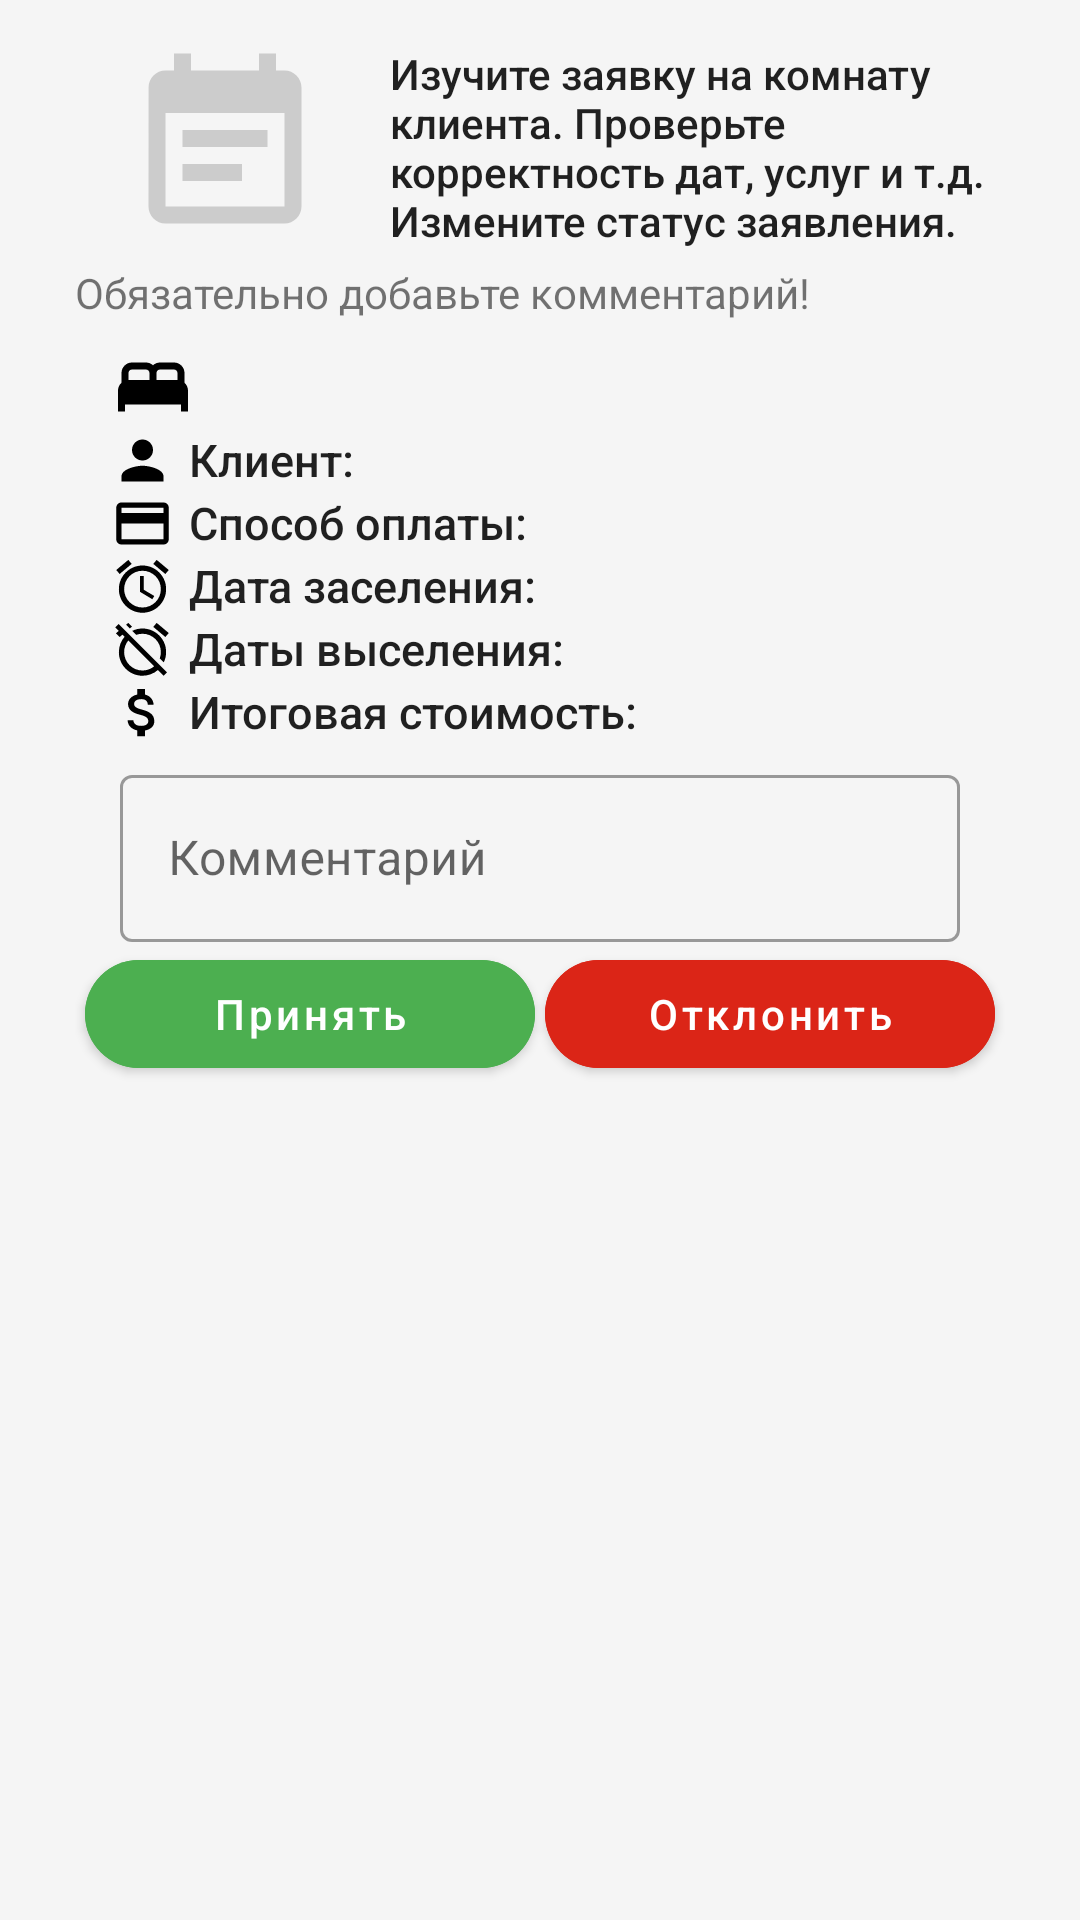

Produce the Android XML layout that renders to this screen, including the resource entries it uses.
<!-- AndroidManifest.xml: application theme Theme.CourseWorkDataBase -->
<!-- res/layout/fragment_bid_admin.xml -->
<?xml version="1.0" encoding="utf-8"?>
<ScrollView xmlns:android="http://schemas.android.com/apk/res/android"
    xmlns:app="http://schemas.android.com/apk/res-auto"
    xmlns:tools="http://schemas.android.com/tools"
    style="@style/CustomFragment"
    android:layout_width="match_parent"
    android:layout_height="match_parent">

    <androidx.constraintlayout.widget.ConstraintLayout
        android:layout_width="match_parent"
        android:layout_height="wrap_content"
        android:paddingStart="25dp"
        android:paddingTop="15dp"
        android:paddingEnd="25dp"
        android:paddingBottom="15dp">

        <LinearLayout
            android:id="@+id/linear"
            android:layout_width="wrap_content"
            android:layout_height="wrap_content"
            android:orientation="horizontal"
            app:layout_constraintEnd_toEndOf="parent"
            app:layout_constraintStart_toStartOf="parent"
            app:layout_constraintTop_toTopOf="parent"
            tools:ignore="UseCompoundDrawables">

            <ImageView
                android:id="@+id/imageView"
                style="@style/CustomImageView"
                android:layout_width="wrap_content"
                android:layout_height="match_parent"
                android:contentDescription="@string/titleComplaint"
                android:paddingStart="0dp"
                android:paddingEnd="5dp"
                android:src="@drawable/ic_bit" />

            <TextView
                android:id="@+id/infoOne"
                style="@style/TextAppearance.AppCompat.Body2"
                android:layout_width="0dp"
                android:layout_height="wrap_content"
                android:layout_weight="1"
                android:text="@string/textTitleBidAdminInfoOne"
                android:textIsSelectable="true"
                app:layout_constraintEnd_toEndOf="parent"
                app:layout_constraintStart_toEndOf="@id/imageView"
                app:layout_constraintTop_toTopOf="parent" />

        </LinearLayout>

        <TextView
            android:id="@+id/infoTwo"
            android:layout_width="wrap_content"
            android:layout_height="wrap_content"
            android:layout_marginTop="5dp"
            android:text="@string/textTitleBidAdminInfoTwo"
            app:layout_constraintStart_toStartOf="parent"
            app:layout_constraintTop_toBottomOf="@id/linear" />

        <TextView
            android:id="@+id/titleInfoRoom"
            style="@style/CustomTitleTextView"
            android:layout_width="wrap_content"
            android:layout_height="wrap_content"
            android:layout_marginStart="12dp"
            android:layout_marginTop="8dp"
            android:drawablePadding="5dp"
            android:textSize="20sp"
            app:drawableLeftCompat="@drawable/ic_room_small"
            app:layout_constraintStart_toStartOf="parent"
            app:layout_constraintTop_toBottomOf="@id/infoTwo"
            tools:text="Номер Люкс - №101" />

        <TextView
            android:id="@+id/titleClient"
            style="@style/CustomBody2TextView"
            android:layout_width="wrap_content"
            android:layout_height="wrap_content"
            android:layout_marginStart="12dp"
            android:drawablePadding="5dp"
            android:text="@string/textTitleClient"
            android:textSize="15sp"
            app:drawableLeftCompat="@drawable/ic_person_small"
            app:layout_constraintStart_toStartOf="parent"
            app:layout_constraintTop_toBottomOf="@id/titleInfoRoom" />

        <TextView
            android:id="@+id/clientTextView"
            android:layout_width="wrap_content"
            android:layout_height="wrap_content"
            android:layout_marginStart="5dp"
            app:layout_constraintBaseline_toBaselineOf="@id/titleClient"
            app:layout_constraintStart_toEndOf="@id/titleClient"
            tools:text="Чекунков Александр Владимирович" />

        <TextView
            android:id="@+id/titlePayment"
            style="@style/CustomBody2TextView"
            android:layout_width="wrap_content"
            android:layout_height="wrap_content"
            android:layout_marginStart="12dp"
            android:drawablePadding="5dp"
            android:text="@string/textPayment"
            android:textSize="15sp"
            app:drawableLeftCompat="@drawable/ic_payment_small"
            app:layout_constraintStart_toStartOf="parent"
            app:layout_constraintTop_toBottomOf="@id/titleClient" />

        <TextView
            android:id="@+id/paymentTextView"
            android:layout_width="wrap_content"
            android:layout_height="wrap_content"
            android:layout_marginStart="5dp"
            app:layout_constraintBaseline_toBaselineOf="@id/titlePayment"
            app:layout_constraintStart_toEndOf="@id/titlePayment"
            tools:text="Банковская карта" />

        <TextView
            android:id="@+id/titleDateStart"
            style="@style/CustomBody2TextView"
            android:layout_width="wrap_content"
            android:layout_height="wrap_content"
            android:layout_marginStart="12dp"
            android:drawablePadding="5dp"
            android:text="@string/textDateStart"
            android:textSize="15sp"
            app:drawableLeftCompat="@drawable/ic_date_start_small"
            app:layout_constraintStart_toStartOf="parent"
            app:layout_constraintTop_toBottomOf="@id/titlePayment" />

        <TextView
            android:id="@+id/startDateTextView"
            android:layout_width="wrap_content"
            android:layout_height="wrap_content"
            android:layout_marginStart="5dp"
            app:layout_constraintBaseline_toBaselineOf="@id/titleDateStart"
            app:layout_constraintStart_toEndOf="@id/titleDateStart"
            tools:text="01 января 2022" />

        <TextView
            android:id="@+id/titleDateFinish"
            style="@style/CustomBody2TextView"
            android:layout_width="wrap_content"
            android:layout_height="wrap_content"
            android:layout_marginStart="12dp"
            android:drawablePadding="5dp"
            android:text="@string/textDateFinish"
            android:textSize="15sp"
            app:drawableLeftCompat="@drawable/ic_date_finish_small"
            app:layout_constraintStart_toStartOf="parent"
            app:layout_constraintTop_toBottomOf="@id/titleDateStart" />

        <TextView
            android:id="@+id/finishDateTextView"
            android:layout_width="wrap_content"
            android:layout_height="wrap_content"
            android:layout_marginStart="5dp"
            app:layout_constraintBaseline_toBaselineOf="@id/titleDateFinish"
            app:layout_constraintStart_toEndOf="@id/titleDateFinish"
            tools:text="01 января 2022" />

        <TextView
            android:id="@+id/titleCost"
            style="@style/CustomBody2TextView"
            android:layout_width="wrap_content"
            android:layout_height="wrap_content"
            android:layout_marginStart="12dp"
            android:drawablePadding="5dp"
            android:text="@string/textTitleTotalPrice"
            android:textSize="15sp"
            app:drawableLeftCompat="@drawable/ic_money_small"
            app:layout_constraintStart_toStartOf="parent"
            app:layout_constraintTop_toBottomOf="@id/titleDateFinish" />

        <TextView
            android:id="@+id/costRoomTextView"
            android:layout_width="wrap_content"
            android:layout_height="wrap_content"
            android:layout_marginStart="8dp"
            app:layout_constraintBaseline_toBaselineOf="@id/titleCost"
            app:layout_constraintStart_toEndOf="@id/titleCost"
            tools:text="8500 рублей" />

        <com.google.android.material.textfield.TextInputLayout
            android:id="@+id/valueTextInputComment"
            style="@style/Widget.MaterialComponents.TextInputLayout.OutlinedBox"
            android:layout_width="match_parent"
            android:layout_height="wrap_content"
            android:hint="@string/textCommentMessageEditText"
            android:paddingTop="5dp"
            app:layout_constraintEnd_toEndOf="parent"
            app:layout_constraintStart_toStartOf="parent"
            app:layout_constraintTop_toBottomOf="@id/titleCost"
            app:layout_constraintVertical_chainStyle="packed">

            <EditText
                android:id="@+id/commentEditText"
                android:layout_width="match_parent"
                android:layout_height="wrap_content"
                android:layout_marginStart="15dp"
                android:layout_marginTop="5dp"
                android:layout_marginEnd="15dp"
                android:inputType="textMultiLine"
                tools:ignore="Autofill" />

        </com.google.android.material.textfield.TextInputLayout>

        <com.google.android.material.button.MaterialButton
            android:id="@+id/acceptButton"
            android:layout_width="wrap_content"
            android:layout_height="wrap_content"
            android:backgroundTint="@color/green"
            android:minWidth="150dp"
            android:text="@string/textAcceptButton"
            android:textAllCaps="false"
            app:layout_constraintEnd_toStartOf="@id/notAcceptButton"
            app:layout_constraintStart_toStartOf="parent"
            app:layout_constraintTop_toBottomOf="@id/valueTextInputComment"
            app:shapeAppearanceOverlay="@style/ShapeAppearance.Material3.Corner.ExtraLarge" />

        <com.google.android.material.button.MaterialButton
            android:id="@+id/notAcceptButton"
            android:layout_width="wrap_content"
            android:layout_height="wrap_content"
            android:backgroundTint="@color/red"
            android:minWidth="150dp"
            android:text="@string/textNotAcceptButton"
            android:textAllCaps="false"
            app:layout_constraintEnd_toEndOf="parent"
            app:layout_constraintStart_toEndOf="@id/acceptButton"
            app:layout_constraintTop_toBottomOf="@id/valueTextInputComment"
            app:shapeAppearanceOverlay="@style/ShapeAppearance.Material3.Corner.ExtraLarge" />

    </androidx.constraintlayout.widget.ConstraintLayout>
</ScrollView>
<!-- resources referenced by this layout -->
<resources>
  <color name="green">#4CAF50</color>
  <color name="red">#DB2517</color>
  <!-- drawable ic_bit (drawable) -->
  <vector xmlns:android="http://schemas.android.com/apk/res/android"
      android:width="100dp"
      android:height="100dp"
      android:tint="#000000"
      android:autoMirrored="true"
      android:viewportWidth="24"
      android:viewportHeight="24">
      <path
          android:fillColor="@android:color/white"
          android:pathData="M17,10L7,10v2h10v-2zM19,3h-1L18,1h-2v2L8,3L8,1L6,1v2L5,3c-1.11,0 -1.99,0.9 -1.99,2L3,19c0,1.1 0.89,2 2,2h14c1.1,0 2,-0.9 2,-2L21,5c0,-1.1 -0.9,-2 -2,-2zM19,19L5,19L5,8h14v11zM14,14L7,14v2h7v-2z" />
  </vector>
  <!-- drawable ic_payment_small (drawable) -->
  <vector xmlns:android="http://schemas.android.com/apk/res/android"
      android:width="21sp"
      android:height="21sp"
      android:tint="#000000"
      android:viewportWidth="24"
      android:viewportHeight="24">
      <path
          android:fillColor="@android:color/white"
          android:pathData="M20,4L4,4c-1.11,0 -1.99,0.89 -1.99,2L2,18c0,1.11 0.89,2 2,2h16c1.11,0 2,-0.89 2,-2L22,6c0,-1.11 -0.89,-2 -2,-2zM20,18L4,18v-6h16v6zM20,8L4,8L4,6h16v2z" />
  </vector>
  <!-- drawable ic_person_small (drawable) -->
  <vector xmlns:android="http://schemas.android.com/apk/res/android"
      android:width="21sp"
      android:height="21sp"
      android:viewportWidth="24"
      android:viewportHeight="24">
      <path
          android:fillColor="@android:color/white"
          android:pathData="M12,12c2.21,0 4,-1.79 4,-4s-1.79,-4 -4,-4 -4,1.79 -4,4 1.79,4 4,4zM12,14c-2.67,0 -8,1.34 -8,4v2h16v-2c0,-2.66 -5.33,-4 -8,-4z" />
  </vector>
  <string name="textAcceptButton">Принять</string>
  <string name="textCommentMessageEditText">Комментарий</string>
  <string name="textDateFinish">Даты выселения:</string>
  <string name="textDateStart">Дата заселения:</string>
  <string name="textNotAcceptButton">Отклонить</string>
  <string name="textPayment">Способ оплаты:</string>
  <string name="textTitleBidAdminInfoOne">Изучите заявку на комнату клиента. Проверьте корректность дат, услуг и т.д. Измените статус заявления.</string>
  <string name="textTitleBidAdminInfoTwo">Обязательно добавьте комментарий!</string>
  <string name="textTitleClient">Клиент:</string>
  <string name="textTitleTotalPrice">Итоговая стоимость:</string>
  <string name="titleComplaint">Жалоба</string>
  <style name="CustomBody2TextView" parent="TextAppearance.AppCompat.Body2">
          <item name="drawableTint">@color/black</item>
      </style>
  <style name="CustomFragment" parent="Theme.CourseWorkDataBase">
          <item name="android:background">@color/grey</item>
      </style>
  <style name="CustomImageView" parent="Theme.CourseWorkDataBase">
          <item name="android:tint">@color/darkGrey</item>
      </style>
  <style name="CustomTitleTextView" parent="TextAppearance.AppCompat.Title">
          <item name="drawableTint">@color/black</item>
      </style>
  <style name="Theme.CourseWorkDataBase" parent="Theme.MaterialComponents.DayNight.NoActionBar">
          
          <item name="colorPrimary">@color/blue</item>
          <item name="colorPrimaryVariant">@color/darkBlue</item>
          <item name="colorOnPrimary">@color/white</item>
          
          <item name="colorSecondary">@color/blue</item>
          <item name="colorSecondaryVariant">@color/darkBlue</item>
          <item name="colorOnSecondary">@color/black</item>
          
          <item name="android:statusBarColor">?attr/colorPrimaryVariant</item>
          
      </style>
  <color name="black">#FF000000</color>
  <color name="grey">#F5F5F5</color>
  <color name="darkGrey">#CCCCCC</color>
  <color name="blue">#1976D2</color>
  <color name="darkBlue">#303F9F</color>
  <color name="white">#FFFFFFFF</color>
</resources>
